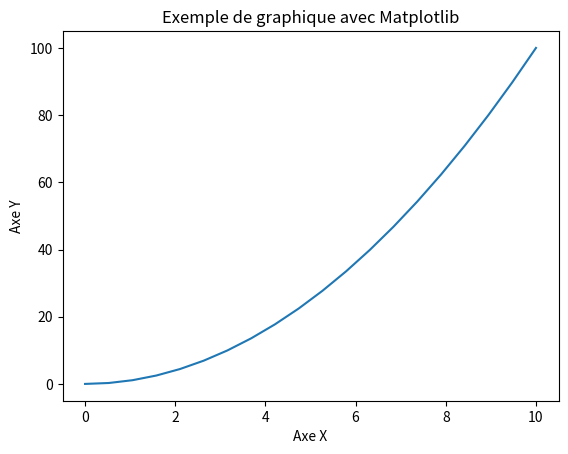

The matplotlib source for this figure:
# -*- coding: utf-8 -*-
"""
Created on Tue Oct 10 16:50:15 2023

[redacted]
"""
import pandas as pd
import matplotlib.pyplot as plt
import numpy as np

# Générer des données
x = np.linspace(0, 10, 20)
y = x ** 2  # Par exemple, y sera le carré de x pour cet exemple

# Créer un graphique en utilisant Matplotlib
plt.plot(x, y)

# Ajouter des étiquettes aux axes et un titre
plt.xlabel('Axe X')
plt.ylabel('Axe Y')
plt.title('Exemple de graphique avec Matplotlib')

# Afficher le graphique
plt.show()